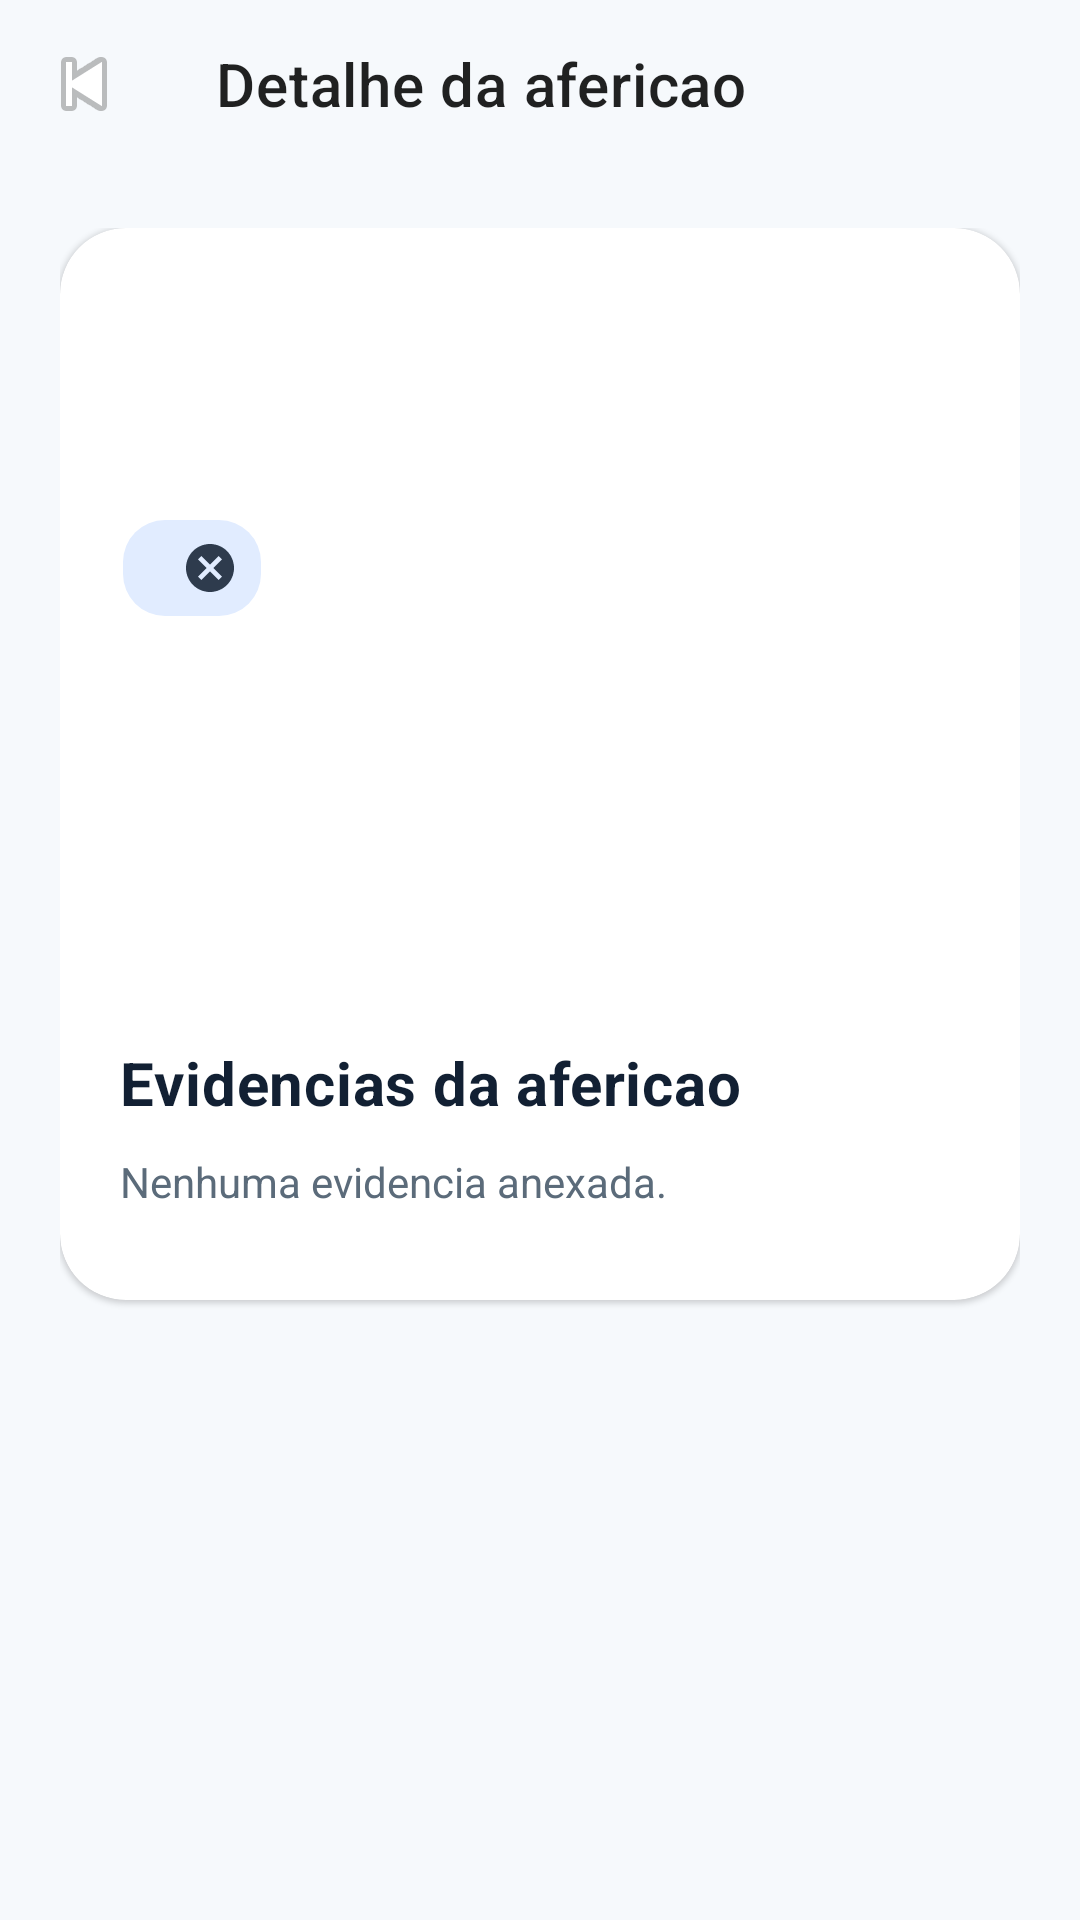

Write the Android layout XML for this screen, with the resource values it uses.
<!-- AndroidManifest.xml: activity theme Theme.ArlaControle -->
<!-- res/layout/activity_calibration_detail.xml -->
<?xml version="1.0" encoding="utf-8"?>
<LinearLayout xmlns:android="http://schemas.android.com/apk/res/android"
    xmlns:app="http://schemas.android.com/apk/res-auto"
    android:layout_width="match_parent"
    android:layout_height="match_parent"
    android:background="@color/background"
    android:orientation="vertical">

    <com.google.android.material.appbar.MaterialToolbar
        android:id="@+id/toolbar"
        android:layout_width="match_parent"
        android:layout_height="wrap_content"
        android:background="@color/background"
        app:navigationIcon="@android:drawable/ic_media_previous"
        app:title="@string/calibration_detail_title" />

    <androidx.core.widget.NestedScrollView
        android:layout_width="match_parent"
        android:layout_height="match_parent"
        android:fillViewport="true">

        <LinearLayout
            android:layout_width="match_parent"
            android:layout_height="wrap_content"
            android:orientation="vertical"
            android:padding="20dp">

            <com.google.android.material.card.MaterialCardView
                android:layout_width="match_parent"
                android:layout_height="wrap_content"
                app:cardBackgroundColor="@color/surface"
                app:cardCornerRadius="22dp"
                app:strokeColor="@color/divider">

                <LinearLayout
                    android:layout_width="match_parent"
                    android:layout_height="wrap_content"
                    android:orientation="vertical"
                    android:padding="20dp">

                    <TextView
                        android:id="@+id/textCalibrationVehicle"
                        android:layout_width="wrap_content"
                        android:layout_height="wrap_content"
                        android:textColor="@color/text_primary"
                        android:textSize="24sp"
                        android:textStyle="bold" />

                    <TextView
                        android:id="@+id/textCalibrationFleet"
                        android:layout_width="wrap_content"
                        android:layout_height="wrap_content"
                        android:layout_marginTop="6dp"
                        android:textColor="@color/text_secondary" />

                    <com.google.android.material.chip.Chip
                        android:id="@+id/chipCalibrationDeadline"
                        style="@style/Widget.ArlaControle.Chip"
                        android:layout_width="wrap_content"
                        android:layout_height="wrap_content"
                        android:layout_marginTop="12dp"
                        app:chipBackgroundColor="@color/info_container" />

                    <TextView
                        android:id="@+id/textCalibrationDate"
                        android:layout_width="wrap_content"
                        android:layout_height="wrap_content"
                        android:layout_marginTop="12dp"
                        android:textColor="@color/text_primary" />

                    <TextView
                        android:id="@+id/textCalibrationOdometer"
                        android:layout_width="wrap_content"
                        android:layout_height="wrap_content"
                        android:layout_marginTop="8dp"
                        android:textColor="@color/text_primary" />

                    <TextView
                        android:id="@+id/textCalibrationRegisteredBy"
                        android:layout_width="wrap_content"
                        android:layout_height="wrap_content"
                        android:layout_marginTop="8dp"
                        android:textColor="@color/text_secondary" />

                    <TextView
                        android:id="@+id/textCalibrationNotes"
                        android:layout_width="match_parent"
                        android:layout_height="wrap_content"
                        android:layout_marginTop="12dp"
                        android:textColor="@color/text_secondary" />

                    <TextView
                        android:layout_width="wrap_content"
                        android:layout_height="wrap_content"
                        android:layout_marginTop="18dp"
                        android:text="@string/calibration_media_title"
                        android:textAppearance="@style/TextAppearance.ArlaControle.Title" />

                    <TextView
                        android:id="@+id/textCalibrationMediaEmpty"
                        android:layout_width="match_parent"
                        android:layout_height="wrap_content"
                        android:layout_marginTop="10dp"
                        android:text="@string/calibration_media_empty"
                        android:textColor="@color/text_secondary" />

                    <LinearLayout
                        android:id="@+id/layoutCalibrationMedia"
                        android:layout_width="match_parent"
                        android:layout_height="wrap_content"
                        android:layout_marginTop="10dp"
                        android:orientation="vertical" />
                </LinearLayout>
            </com.google.android.material.card.MaterialCardView>
        </LinearLayout>
    </androidx.core.widget.NestedScrollView>

</LinearLayout>
<!-- resources referenced by this layout -->
<resources>
  <color name="background">#F6F9FC</color>
  <color name="divider">#D9E5EC</color>
  <color name="info_container">#E1ECFF</color>
  <color name="surface">#FFFFFFFF</color>
  <color name="text_primary">#122033</color>
  <color name="text_secondary">#5B6B7A</color>
  <string name="calibration_detail_title">Detalhe da afericao</string>
  <string name="calibration_media_empty">Nenhuma evidencia anexada.</string>
  <string name="calibration_media_title">Evidencias da afericao</string>
  <style name="TextAppearance.ArlaControle.Title" parent="TextAppearance.MaterialComponents.Headline6">
          <item name="android:textColor">@color/text_primary</item>
          <item name="android:textStyle">bold</item>
          <item name="fontFamily">sans-serif-medium</item>
      </style>
  <style name="Widget.ArlaControle.Chip" parent="Widget.MaterialComponents.Chip.Entry">
          <item name="chipCornerRadius">14dp</item>
          <item name="android:textColor">@color/text_primary</item>
      </style>
  <style name="Theme.ArlaControle" parent="Theme.MaterialComponents.DayNight.NoActionBar">
          <item name="colorPrimary">@color/brand_primary</item>
          <item name="colorPrimaryVariant">@color/brand_primary_dark</item>
          <item name="colorSecondary">@color/brand_secondary</item>
          <item name="colorSecondaryVariant">@color/brand_secondary_dark</item>
          <item name="colorSurface">@color/surface</item>
          <item name="colorOnPrimary">@color/on_primary</item>
          <item name="colorOnSecondary">@color/on_primary</item>
          <item name="colorOnSurface">@color/text_primary</item>
          <item name="colorOnBackground">@color/text_primary</item>
          <item name="android:statusBarColor">@android:color/transparent</item>
          <item name="android:navigationBarColor">@color/background</item>
          <item name="android:windowBackground">@color/background</item>
          <item name="android:colorBackground">@color/background</item>
          <item name="android:windowLightStatusBar" tools:targetApi="23">true</item>
          <item name="android:fontFamily">sans-serif</item>
          <item name="fontFamily">sans-serif</item>
          <item name="materialButtonStyle">@style/Widget.ArlaControle.Button</item>
          <item name="textInputStyle">@style/Widget.ArlaControle.TextInputLayout</item>
          <item name="chipStyle">@style/Widget.ArlaControle.Chip</item>
      </style>
  <color name="brand_primary">#102A43</color>
  <color name="brand_primary_dark">#0B1F33</color>
  <color name="brand_secondary">#1FA971</color>
  <color name="brand_secondary_dark">#177D54</color>
  <color name="on_primary">#FFFFFFFF</color>
  <style name="Widget.ArlaControle.Button" parent="Widget.MaterialComponents.Button">
          <item name="android:textAllCaps">false</item>
          <item name="cornerRadius">20dp</item>
          <item name="android:minHeight">52dp</item>
          <item name="backgroundTint">@color/brand_primary</item>
          <item name="android:textColor">@color/on_primary</item>
      </style>
  <style name="Widget.ArlaControle.TextInputLayout" parent="Widget.MaterialComponents.TextInputLayout.OutlinedBox.Dense">
          <item name="boxCornerRadiusTopStart">18dp</item>
          <item name="boxCornerRadiusTopEnd">18dp</item>
          <item name="boxCornerRadiusBottomStart">18dp</item>
          <item name="boxCornerRadiusBottomEnd">18dp</item>
          <item name="boxStrokeColor">@color/outline</item>
          <item name="boxBackgroundColor">@color/surface</item>
          <item name="hintTextColor">@color/text_secondary</item>
      </style>
  <color name="outline">#D6E0E8</color>
</resources>
